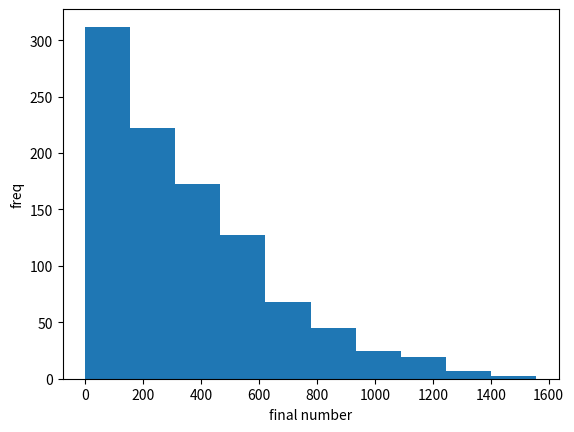

Write Python code to recreate this figure.
import matplotlib.pyplot as plt

import random
found = []
for i in range(1000):
    if i%1000 == 0:
        print(i/100000)
    values = list(range(1,2025))
    while len(values) != 1:
        pos = random.randint(0,len(values)-1)
        val1 = values[pos]
        del values[pos]

        pos = random.randint(0,len(values)-1)
        val2 = values[pos]
        del values[pos]

        values.append(abs(val1 - val2))

    found.append(values[0])
    #print(values[0],end = ", ")



plt.hist(found)
plt.xlabel("final number")
plt.ylabel("freq")
plt.show()

print(max(found))
